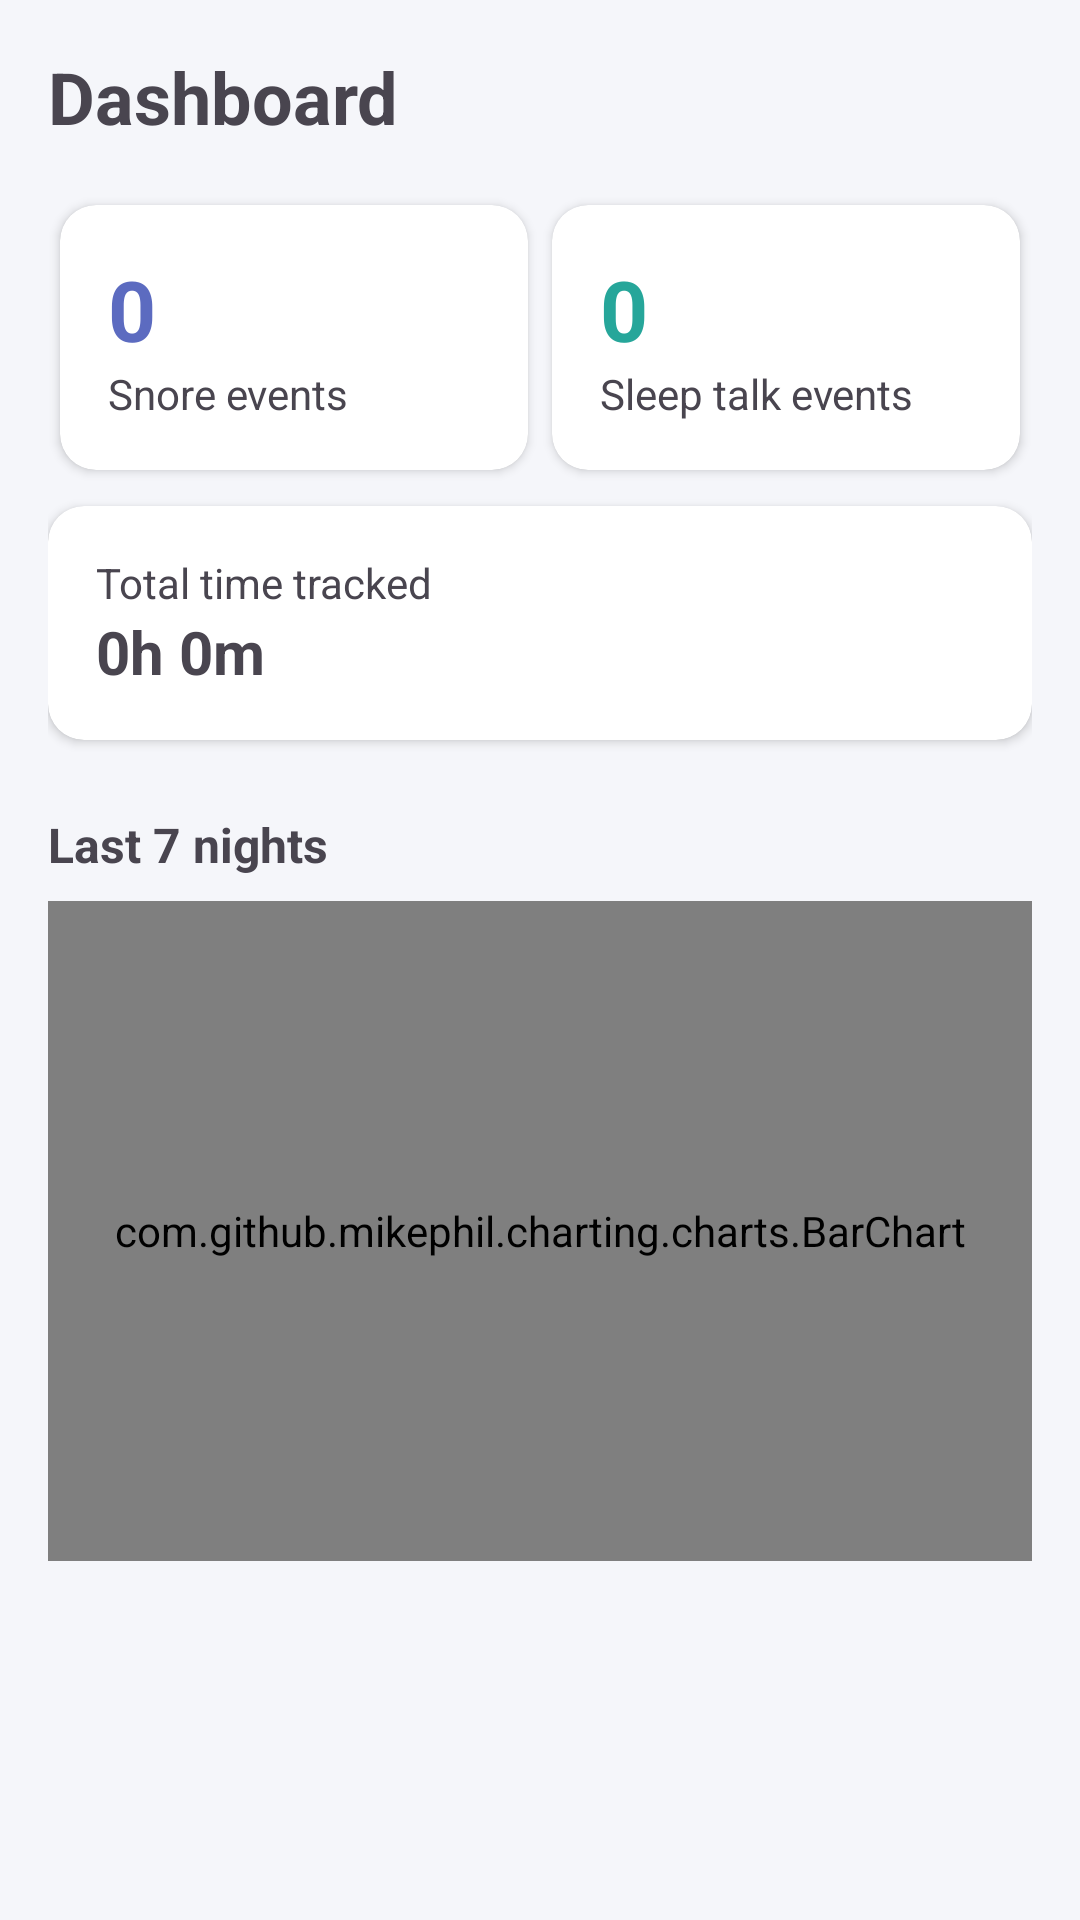

Write the Android layout XML for this screen, with the resource values it uses.
<!-- AndroidManifest.xml: application theme Theme.SleepMonitor -->
<!-- res/layout/fragment_dashboard.xml -->
<?xml version="1.0" encoding="utf-8"?>
<ScrollView xmlns:android="http://schemas.android.com/apk/res/android"
    xmlns:app="http://schemas.android.com/apk/res-auto"
    android:layout_width="match_parent"
    android:layout_height="match_parent">

    <LinearLayout
        android:layout_width="match_parent"
        android:layout_height="wrap_content"
        android:orientation="vertical"
        android:padding="16dp">

        <TextView
            android:layout_width="wrap_content"
            android:layout_height="wrap_content"
            android:text="@string/dashboard"
            android:textSize="24sp"
            android:textStyle="bold"
            android:layout_marginBottom="16dp" />

        <LinearLayout
            android:layout_width="match_parent"
            android:layout_height="wrap_content"
            android:orientation="horizontal"
            android:weightSum="2">

            <androidx.cardview.widget.CardView
                android:layout_width="0dp"
                android:layout_height="wrap_content"
                android:layout_weight="1"
                android:layout_margin="4dp"
                app:cardCornerRadius="12dp">
                <LinearLayout
                    android:layout_width="match_parent"
                    android:layout_height="wrap_content"
                    android:orientation="vertical"
                    android:padding="16dp">
                    <TextView
                        android:id="@+id/tvSnoreCount"
                        android:layout_width="wrap_content"
                        android:layout_height="wrap_content"
                        android:text="0"
                        android:textSize="28sp"
                        android:textStyle="bold"
                        android:textColor="@color/snore_color" />
                    <TextView
                        android:layout_width="wrap_content"
                        android:layout_height="wrap_content"
                        android:text="@string/snore_events" />
                </LinearLayout>
            </androidx.cardview.widget.CardView>

            <androidx.cardview.widget.CardView
                android:layout_width="0dp"
                android:layout_height="wrap_content"
                android:layout_weight="1"
                android:layout_margin="4dp"
                app:cardCornerRadius="12dp">
                <LinearLayout
                    android:layout_width="match_parent"
                    android:layout_height="wrap_content"
                    android:orientation="vertical"
                    android:padding="16dp">
                    <TextView
                        android:id="@+id/tvTalkCount"
                        android:layout_width="wrap_content"
                        android:layout_height="wrap_content"
                        android:text="0"
                        android:textSize="28sp"
                        android:textStyle="bold"
                        android:textColor="@color/talk_color" />
                    <TextView
                        android:layout_width="wrap_content"
                        android:layout_height="wrap_content"
                        android:text="@string/talk_events" />
                </LinearLayout>
            </androidx.cardview.widget.CardView>
        </LinearLayout>

        <androidx.cardview.widget.CardView
            android:layout_width="match_parent"
            android:layout_height="wrap_content"
            android:layout_marginTop="8dp"
            app:cardCornerRadius="12dp">
            <LinearLayout
                android:layout_width="match_parent"
                android:layout_height="wrap_content"
                android:orientation="vertical"
                android:padding="16dp">
                <TextView
                    android:layout_width="wrap_content"
                    android:layout_height="wrap_content"
                    android:text="@string/total_sleep" />
                <TextView
                    android:id="@+id/tvTotalMinutes"
                    android:layout_width="wrap_content"
                    android:layout_height="wrap_content"
                    android:text="0h 0m"
                    android:textSize="20sp"
                    android:textStyle="bold" />
            </LinearLayout>
        </androidx.cardview.widget.CardView>

        <TextView
            android:layout_width="wrap_content"
            android:layout_height="wrap_content"
            android:layout_marginTop="24dp"
            android:text="@string/last_7_nights"
            android:textSize="16sp"
            android:textStyle="bold" />

        <com.github.mikephil.charting.charts.BarChart
            android:id="@+id/barChart"
            android:layout_width="match_parent"
            android:layout_height="220dp"
            android:layout_marginTop="8dp" />

    </LinearLayout>
</ScrollView>
<!-- resources referenced by this layout -->
<resources>
  <color name="snore_color">#5C6BC0</color>
  <color name="talk_color">#26A69A</color>
  <string name="dashboard">Dashboard</string>
  <string name="last_7_nights">Last 7 nights</string>
  <string name="snore_events">Snore events</string>
  <string name="talk_events">Sleep talk events</string>
  <string name="total_sleep">Total time tracked</string>
  <style name="Theme.SleepMonitor" parent="Theme.Material3.DayNight.NoActionBar">
          <item name="colorPrimary">@color/primary</item>
          <item name="colorPrimaryVariant">@color/primary_dark</item>
          <item name="colorOnPrimary">#FFFFFF</item>
          <item name="colorSecondary">@color/accent</item>
          <item name="android:windowBackground">@color/background</item>
      </style>
  <color name="primary">#3F51B5</color>
  <color name="primary_dark">#303F9F</color>
  <color name="accent">#7986CB</color>
  <color name="background">#F5F6FA</color>
</resources>
